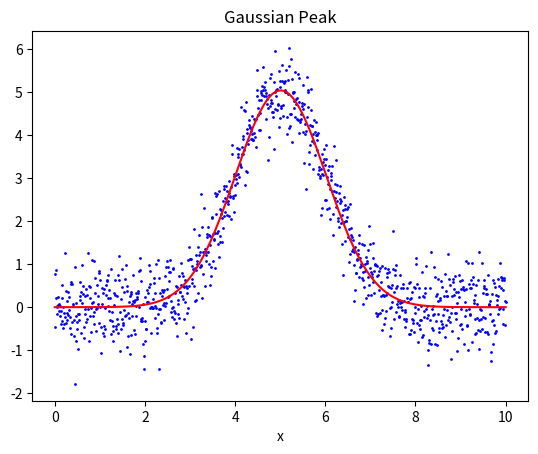

This figure's Python source:
import numpy as np
import matplotlib.pyplot as plt
from scipy.optimize import curve_fit as cf

def gauss(x, A, mu, sigma):
    f = A *  np.exp(- (x - mu)**2 / (2* sigma**2))
    return f

x_axes = np.linspace(0, 10, 1000)
A_real = 5
mu_real = 5
sigma_real = 1
y_clean = gauss(x_axes, A_real, mu_real, sigma_real)

y_noise = y_clean + np.random.normal(0, 0.5, len(x_axes))
#Burada ortalaması 0 olan rastgele sayılar ekliyorum.
#Bu sayıların standart sapması 0.1, uzunluğu ise x aksisi ile aynı.

#g = cf(gauss, x_axes, y_noise)
#Burada ilk değerleri vermeden deneyeceğim. Bir de değerleri vererek deneyeceğim.
g_with_initial = cf(gauss, x_axes, y_noise, p0=[5, 5, 1])
#İlk değerleri p0 parametresi ile verdim ve şimdi aradaki farkı görmek istiyorum.

curve = gauss(x_axes, *g_with_initial[0])
#curve2 = gauss(x_axes, *g[0])
#cf fonksiyonu optimize edilmiş parametreleri bir matriste veriyor.
#O yüzden burada o listenin elemanlarını kullanmam gerek.
# * işareti listenin elemanlarını tek tek fonksiyona parametre olarak veriyor.

plt.scatter(x_axes, y_noise,
            s=1,
            color='blue',
            label="Experimental Data")
plt.plot(x_axes, curve,
         color='red',
         label="Fitted Curve")
plt.title("Gaussian Peak")
plt.xlabel("x")
plt.savefig("gaussian_peak")

print(f"""Fitted parameters: 
A: {g_with_initial[0][0]}, 
mu: {g_with_initial[0][1]}, 
sigma: {g_with_initial[0][2]}""")
print(f"""Real parameters:
A: {A_real},
mu: {mu_real},
sigma: {sigma_real}""")

#fig, (ax1, ax2) = plt.subplots(2, 1, sharex=True)

#ax1.scatter(x_axes, y_noise,
            #s=1,
            #color='blue',
            #label="Experimental Data")
#ax1.plot(x_axes, curve,
         #color='red',
         #label="Theoretical Curve")
#ax1.legend()

#ax2.scatter(x_axes, y_noise,
            #s=1,
            #color='blue',
            #label="Experimental Data")
#ax2.plot(x_axes, curve2,
         #color='green',
         #label="Curve without Initial Guess")
#ax2.legend()

#fark ettim ki aslında ilk değerleri vermek burada çok da bir şey değiştirmedi.
#Bu kod bloğunu şimdilik çıkaracağım çünkü burası sadece merakım içindi.